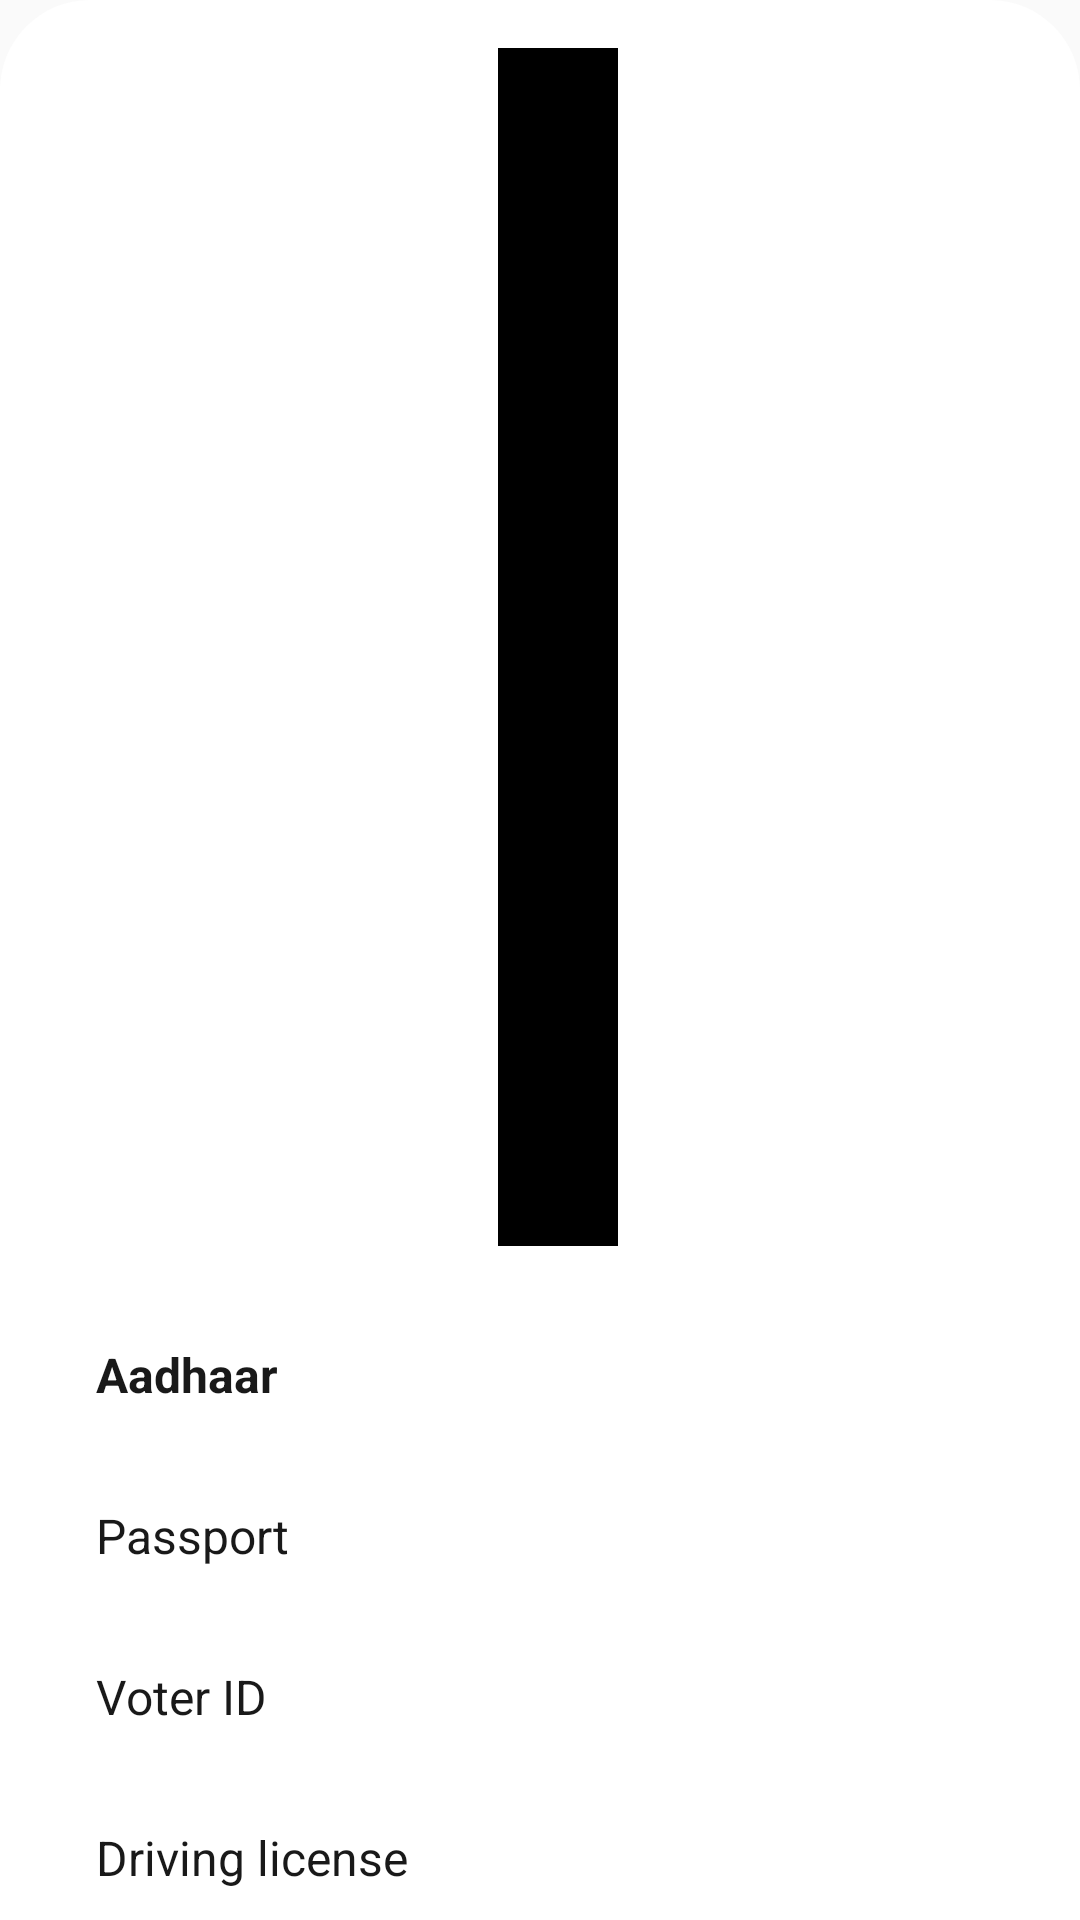

Reconstruct the res/layout file that produces this screen, plus the resources it refers to.
<!-- AndroidManifest.xml: application theme Theme.AppCompat.Light.NoActionBar -->
<!-- res/layout/options.xml -->
<?xml version="1.0" encoding="utf-8"?>
<LinearLayout xmlns:android="http://schemas.android.com/apk/res/android"

    android:orientation="vertical"
    android:id="@+id/share"
    android:background="@drawable/background_shape_for_bottomsheet"
    android:layout_width="match_parent"
    android:layout_height="wrap_content">

    <View
        android:id="@+id/viewTwo"
        android:layout_width="40dp"
        android:layout_height="1dp"
        android:layout_gravity="center"
        android:layout_marginStart="6dp"
        android:layout_marginTop="16dp"
        android:layout_weight="2"
        android:background="@color/black" />

    <TextView
        android:id="@+id/aadhar_tv"
        android:layout_width="wrap_content"
        android:layout_height="wrap_content"
        android:layout_marginStart="32dp"
        android:layout_marginTop="32dp"
        android:text="Aadhaar"
        android:textStyle="bold"

        android:textColor="#191919"
        android:textSize="16sp"/>



    <TextView
        android:id="@+id/passport_tv"
        android:layout_width="wrap_content"
        android:layout_height="wrap_content"
        android:layout_marginStart="32dp"
        android:layout_marginTop="32dp"
        android:text="Passport"
        android:textColor="#191919"
        android:textSize="16sp"
       />

    <TextView
        android:id="@+id/voter_tv"
        android:layout_width="wrap_content"
        android:layout_height="wrap_content"
        android:layout_marginStart="32dp"
        android:layout_marginTop="32dp"
        android:text="Voter ID"
        android:textColor="#191919"
        android:textSize="16sp"
        />
    <TextView
        android:id="@+id/driving_tv"
        android:layout_width="wrap_content"
        android:layout_height="wrap_content"
        android:layout_marginStart="32dp"
        android:layout_marginTop="32dp"
        android:text="Driving license"
        android:textColor="#191919"
        android:layout_marginBottom="10dp"
        android:textSize="16sp"
        />

</LinearLayout>
<!-- resources referenced by this layout -->
<resources>
  <!-- drawable background_shape_for_bottomsheet (drawable) -->
  <?xml version="1.0" encoding="utf-8"?>
  <shape xmlns:android="http://schemas.android.com/apk/res/android">
      <solid android:color="@color/white">
      </solid>
      <corners android:topRightRadius="30dp"
          android:topLeftRadius="30dp">
      </corners>
  </shape>
  <!-- not gathered from this repository: default colours our renderer supplied (Android Studio template values) -->
  <color name="black">#FF000000</color>
  <color name="white">#FFFFFFFF</color>
</resources>
